Run: headless pygame with SDL's dummy video driver; simulated clock (each Clock.tick advances the game by its frame time, no real sleeping); random seed 0; keys injected as events and as key.get_pressed() state; no mouse input.
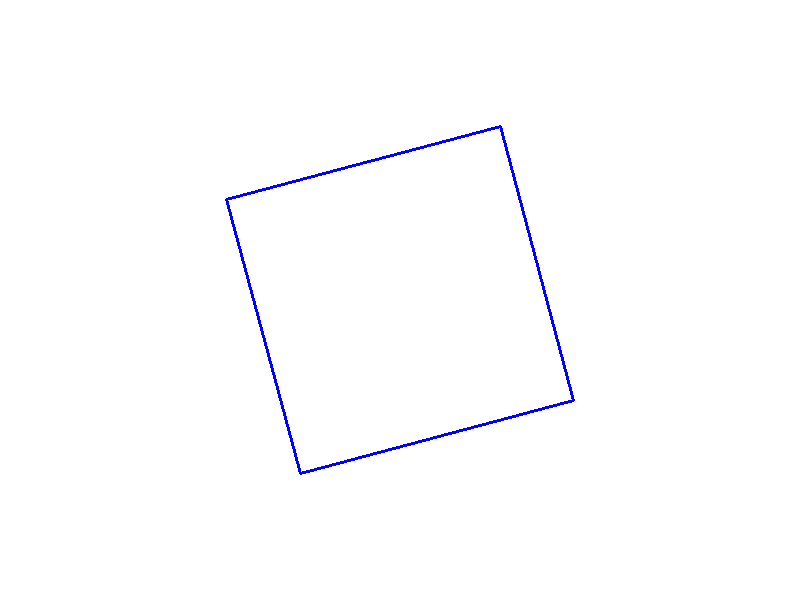
Frame 1 of 4 · flips 1–60 · no input
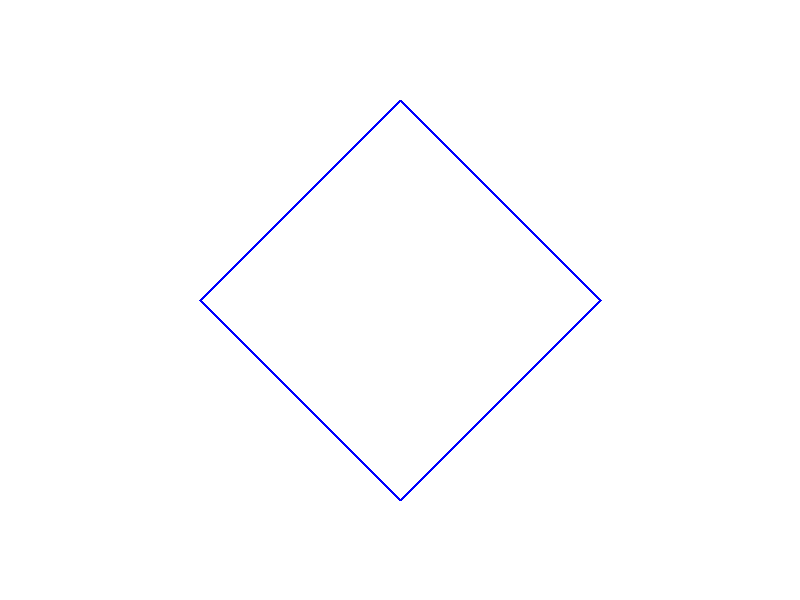
Frame 2 of 4 · flips 61–180 · tapped SPACE, RETURN · held RIGHT (→), D
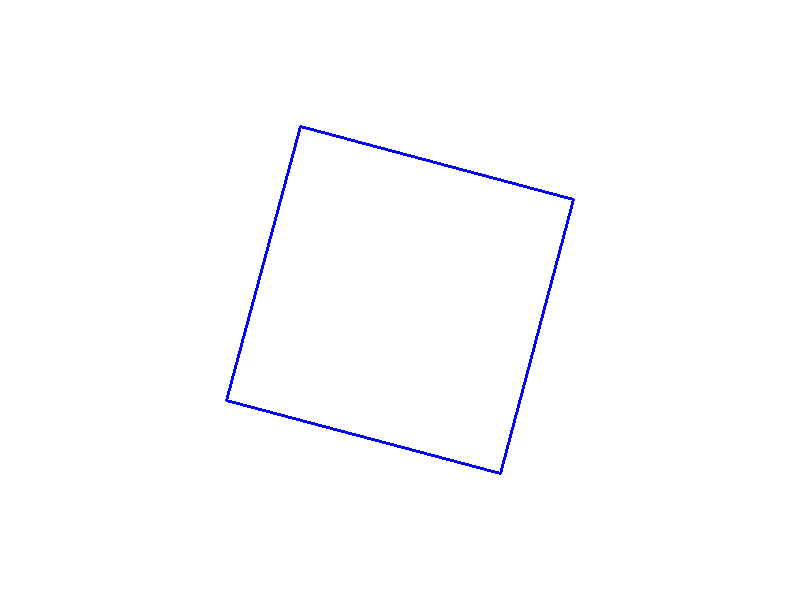
Frame 3 of 4 · flips 181–300 · held DOWN (↓), S
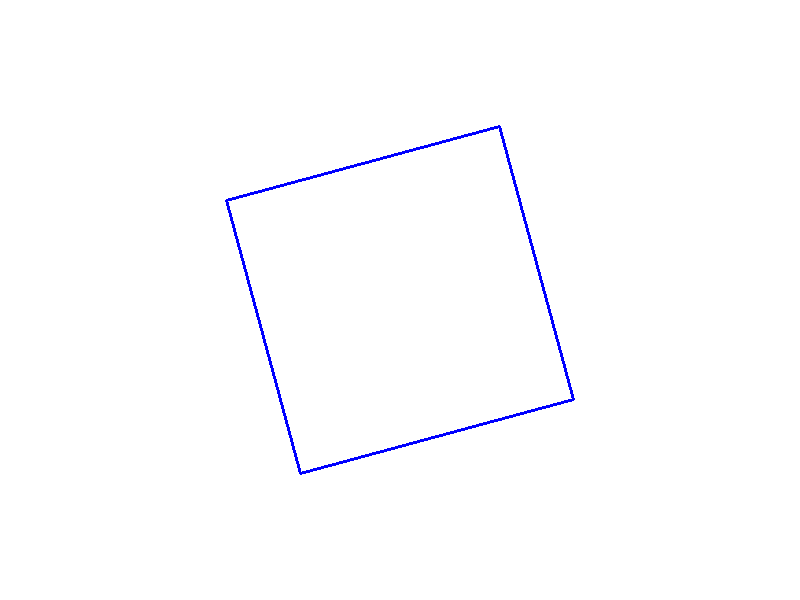
Frame 4 of 4 · flips 301–420 · held LEFT (←), A, UP (↑), W

The pygame program that drew these frames:

import pygame
import sys
import math

# Constants
WIDTH, HEIGHT = 800, 600
BALL_RADIUS = 20
SQUARE_SIZE = 400
GRAVITY = 0.5
BOUNCE_DAMPENING = 0.8  # Energy loss on each bounce
ROTATION_SPEED = 1  # Degrees per frame

# Colors
RED = (255, 0, 0)
BLUE = (0, 0, 255)
WHITE = (255, 255, 255)

class Ball:
    def __init__(self):
        self.x = WIDTH // 2
        self.y = HEIGHT // 2
        self.vx = 0
        self.vy = 0
        self.radius = BALL_RADIUS

    def apply_gravity(self):
        self.vy += GRAVITY

    def update(self, square_angle):
        self.apply_gravity()
        self.x += self.vx
        self.y += self.vy

        # Calculate square corners
        square_center = (WIDTH // 2, HEIGHT // 2)
        square_half_size = SQUARE_SIZE // 2
        angle = math.radians(square_angle)
        
        # Top-right corner
        tr_x = square_center[0] + square_half_size * math.cos(angle)
        tr_y = square_center[1] - square_half_size * math.sin(angle)
        
        # Top-left corner
        tl_x = square_center[0] - square_half_size * math.sin(angle)
        tl_y = square_center[1] - square_half_size * math.cos(angle)
        
        # Bottom-left corner
        bl_x = square_center[0] - square_half_size * math.cos(angle)
        bl_y = square_center[1] + square_half_size * math.sin(angle)
        
        # Bottom-right corner
        br_x = square_center[0] + square_half_size * math.sin(angle)
        br_y = square_center[1] + square_half_size * math.cos(angle)
        
        # Get all four sides as lines
        sides = [
            ((tr_x, tr_y), (tl_x, tl_y)),  # Top side
            ((tl_x, tl_y), (bl_x, bl_y)),  # Left side
            ((bl_x, bl_y), (br_x, br_y)),  # Bottom side
            ((br_x, br_y), (tr_x, tr_y))   # Right side
        ]
        
        # Check collision with each side
        for side in sides:
            self.handle_collision(side)

    def handle_collision(self, side):
        # Calculate the side's equation (ax + by + c = 0)
        (x1, y1), (x2, y2) = side
        a = y2 - y1
        b = x1 - x2
        c = x2*y1 - x1*y2
        
        # Calculate distance from ball center to the line
        distance = abs(a*self.x + b*self.y + c) / math.sqrt(a**2 + b**2)
        
        if distance < self.radius:
            # Calculate normal vector components
            normal_x = a / math.sqrt(a**2 + b**2)
            normal_y = b / math.sqrt(a**2 + b**2)
            
            # Reflect the velocity vector
            dot_product = self.vx * normal_x + self.vy * normal_y
            self.vx = self.vx - 2 * dot_product * normal_x * BOUNCE_DAMPENING
            self.vy = self.vy - 2 * dot_product * normal_y * BOUNCE_DAMPENING

            # Move the ball back to the edge of the square
            if distance < self.radius:
                penetration = self.radius - distance
                self.x -= normal_x * penetration
                self.y -= normal_y * penetration

    def draw(self, screen):
        pygame.draw.circle(screen, RED, (int(self.x), int(self.y)), self.radius)

def draw_rotating_square(screen, angle):
    square_center = (WIDTH // 2, HEIGHT // 2)
    square_half_size = SQUARE_SIZE // 2
    
    angle_rad = math.radians(angle)
    
    # Calculate rotated corners
    corners = [
        (square_center[0] + square_half_size * math.cos(angle_rad), square_center[1] - square_half_size * math.sin(angle_rad)),
        (square_center[0] - square_half_size * math.sin(angle_rad), square_center[1] - square_half_size * math.cos(angle_rad)),
        (square_center[0] - square_half_size * math.cos(angle_rad), square_center[1] + square_half_size * math.sin(angle_rad)),
        (square_center[0] + square_half_size * math.sin(angle_rad), square_center[1] + square_half_size * math.cos(angle_rad))
    ]
    
    # Draw square
    for i in range(4):
        pygame.draw.line(screen, BLUE, corners[i], corners[(i+1)%4], 3)

def main():
    pygame.init()
    screen = pygame.display.set_mode((WIDTH, HEIGHT))
    pygame.display.set_caption("Bouncing Ball in Rotating Square")
    clock = pygame.time.Clock()
    
    ball = Ball()
    rotation_angle = 0
    
    while True:
        for event in pygame.event.get():
            if event.type == pygame.QUIT:
                pygame.quit()
                sys.exit()
                
        screen.fill(WHITE)
        
        # Update ball and draw square
        rotation_angle += ROTATION_SPEED
        ball.update(rotation_angle)
        draw_rotating_square(screen, rotation_angle)
        ball.draw(screen)
        
        pygame.display.flip()
        clock.tick(60)

if __name__ == "__main__":
    main()
